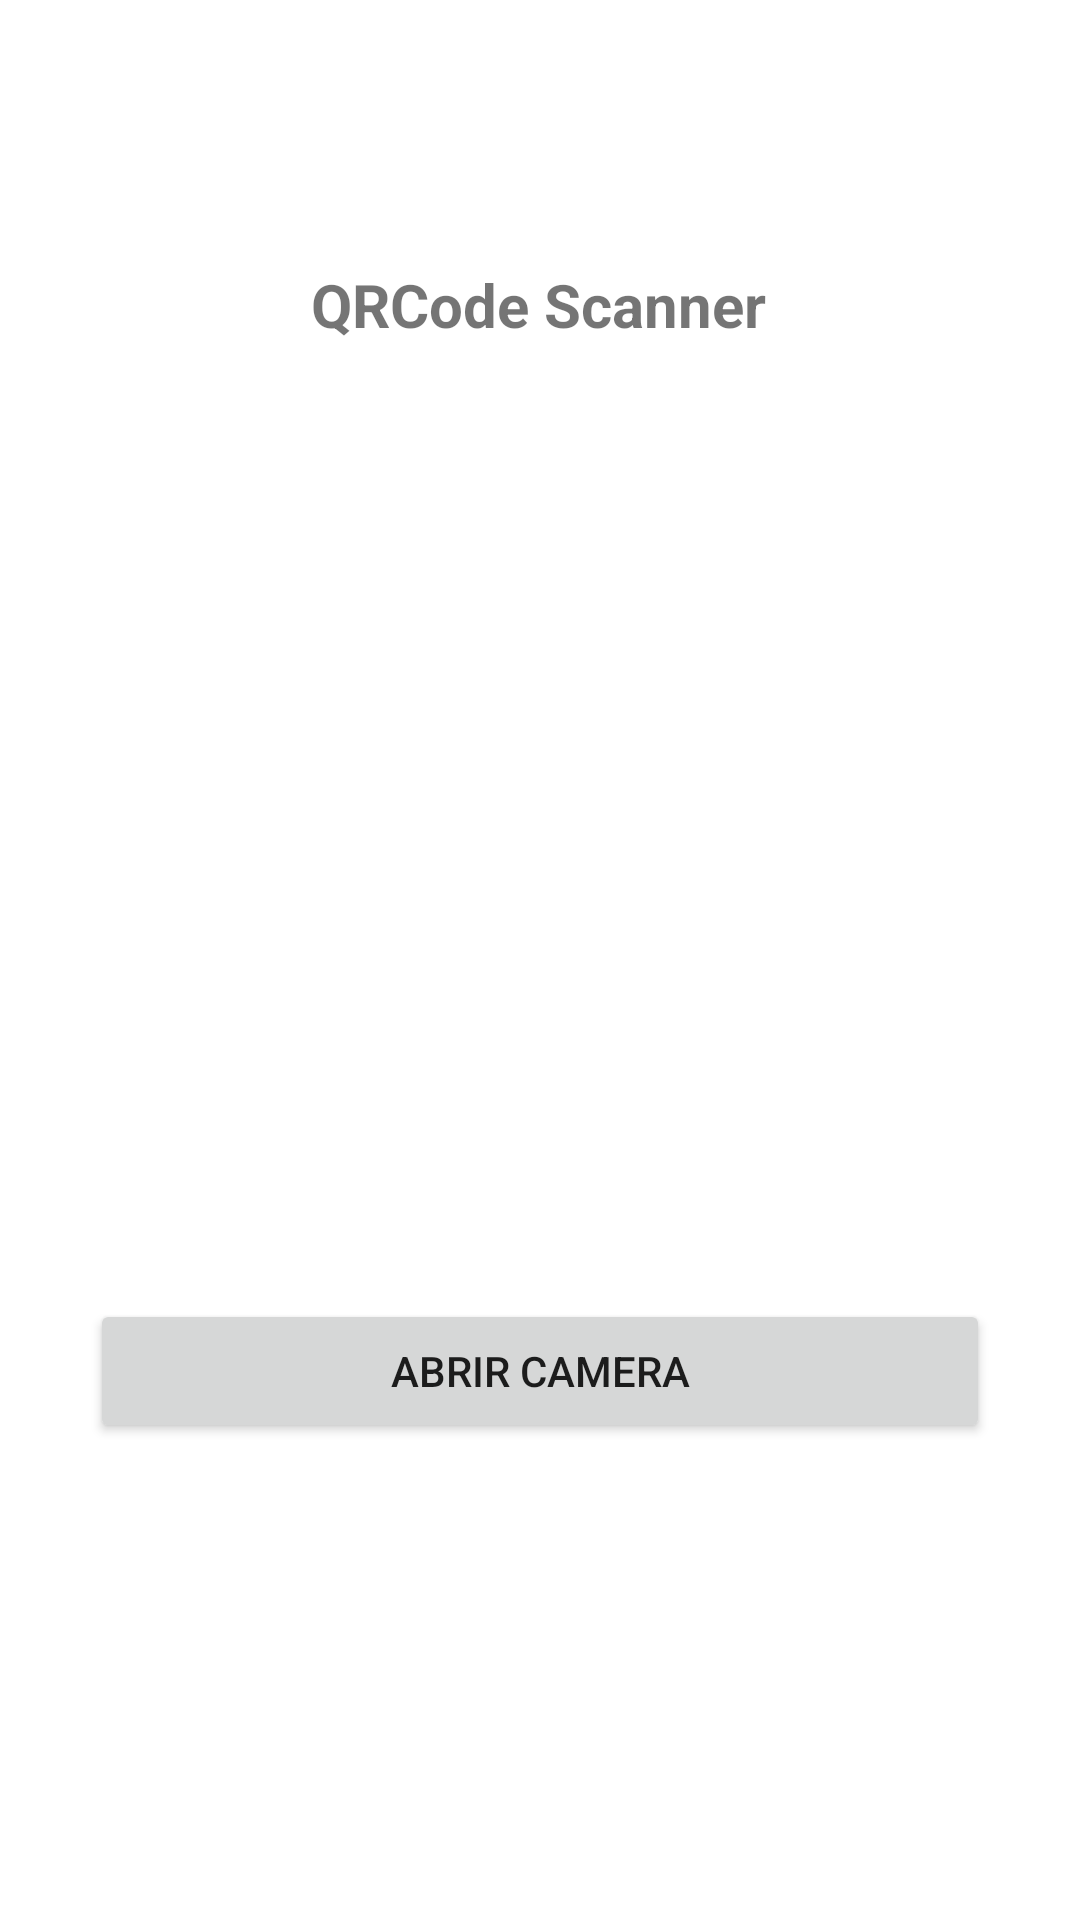

The Android layout XML behind this screen, and the referenced resources:
<!-- AndroidManifest.xml: application theme Theme.Bravo4Fun -->
<!-- res/layout/fragment_scanner.xml -->
<?xml version="1.0" encoding="utf-8"?>
<androidx.constraintlayout.widget.ConstraintLayout xmlns:android="http://schemas.android.com/apk/res/android"
    xmlns:app="http://schemas.android.com/apk/res-auto"
    xmlns:tools="http://schemas.android.com/tools"
    android:layout_width="match_parent"
    android:layout_height="match_parent"
    tools:context=".ScannerActivity">

    <ImageView
        android:id="@+id/imageView7"
        android:layout_width="286dp"
        android:layout_height="266dp"
        android:layout_marginTop="16dp"
        app:layout_constraintEnd_toEndOf="parent"
        app:layout_constraintHorizontal_bias="0.496"
        app:layout_constraintStart_toStartOf="parent"
        app:layout_constraintTop_toBottomOf="@+id/textView13"
        app:srcCompat="@drawable/qrcode" />

    <TextView
        android:id="@+id/textView13"
        android:layout_width="wrap_content"
        android:layout_height="wrap_content"
        android:layout_marginTop="88dp"
        android:text="QRCode Scanner"
        android:textSize="20sp"
        android:textStyle="bold"
        app:layout_constraintEnd_toEndOf="parent"
        app:layout_constraintHorizontal_bias="0.498"
        app:layout_constraintStart_toStartOf="parent"
        app:layout_constraintTop_toTopOf="parent" />

    <Button
        android:id="@+id/button2"
        android:layout_width="wrap_content"
        android:layout_height="wrap_content"
        android:layout_marginTop="36dp"
        android:width="300dp"
        android:text="Abrir Camera"
        app:layout_constraintEnd_toEndOf="parent"
        app:layout_constraintHorizontal_bias="0.498"
        app:layout_constraintStart_toStartOf="parent"
        app:layout_constraintTop_toBottomOf="@+id/imageView7" />
</androidx.constraintlayout.widget.ConstraintLayout>
<!-- resources referenced by this layout -->
<resources>
  <style name="Theme.Bravo4Fun" parent="Theme.MaterialComponents.DayNight.NoActionBar">
          
          <item name="colorPrimary">@color/purple_500</item>
          <item name="colorPrimaryVariant">@color/purple_700</item>
          <item name="colorOnPrimary">@color/white</item>
          
          <item name="colorSecondary">@color/teal_200</item>
          <item name="colorSecondaryVariant">@color/teal_700</item>
          <item name="colorOnSecondary">@color/black</item>
          
          <item name="android:statusBarColor" tools:targetApi="l">?attr/colorPrimaryVariant</item>
          
      </style>
  <color name="purple_500">#FF6200EE</color>
  <color name="purple_700">#000000</color>
  <color name="white">#FFFFFF</color>
  <color name="teal_200">#FF03DAC5</color>
  <color name="teal_700">#FF018786</color>
  <color name="black">#FF000000</color>
</resources>
